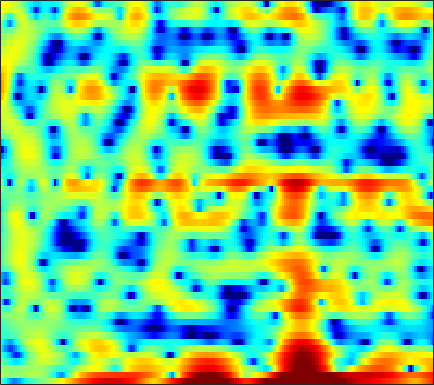

Values plotted in this chart, from the file beside it:
-0.93223, -2.2592, -4.0413, -5.8705, -7.1202, -8.3212, -8.672, -8.4193, -7.6583, -6.6623, -5.5758, -4.7997, -3.8425, -2.9795, -2.4258, -1.7977, -1.2497, -0.86685, -0.39821, -0.0082194, 0.36448, 0.67089, 1.088, 1.5469
2.033, 1.538, 0.9478, 0.4678, 0.2103, 0.00638, -0.03422, 0.03177, 0.2152, 0.4757, 0.7721, 0.9855, 1.26, 1.486, 1.614, 1.709, 1.701, 1.629, 1.42, 1.079, 0.5878, 0.1011, -0.7294, -1.796
0.6413, 0.5496, 0.4199, 0.302, 0.2306, 0.1741, 0.1618, 0.1824, 0.2576, 0.3745, 0.5211, 0.6404, 0.8033, 0.9594, 1.059, 1.139, 1.152, 1.111, 0.9875, 0.768, 0.4426, 0.1416, -0.3414, -0.9023
-0.8984, -1.378, -2.159, -3.079, -3.813, -4.758, -5.442, -5.628, -5.301, -4.412, -3.253, -2.357, -1.212, -0.2031, 0.4549, 1.189, 1.754, 2.087, 2.404, 2.584, 2.625, 2.571, 2.396, 2.104
-2.443, -3.265, -4.549, -6.062, -7.383, -9.383, -11.46, -12.44, -11.63, -9.151, -6.45, -4.656, -2.627, -0.9757, 0.0536, 1.175, 2.035, 2.528, 3.011, 3.3, 3.412, 3.384, 3.22, 2.922
-4.754, -6.23, -8.425, -10.48, -11.34, -10.93, -9.364, -7.978, -6.119, -4.374, -2.755, -1.631, -0.2817, 0.8834, 1.633, 2.451, 3.061, 3.379, 3.626, 3.66, 3.482, 3.216, 2.695, 1.994
-3.658, -4.715, -6.195, -7.426, -7.773, -7.188, -5.745, -4.502, -2.881, -1.416, -0.1282, 0.718, 1.688, 2.486, 2.972, 3.466, 3.782, 3.894, 3.874, 3.641, 3.187, 2.682, 1.753, 0.4668
-2.699, -2.692, -2.642, -2.517, -2.357, -2.046, -1.621, -1.242, -0.6897, -0.1219, 0.434, 0.8219, 1.284, 1.676, 1.911, 2.138, 2.262, 2.281, 2.201, 1.996, 1.663, 1.327, 0.7645, 0.08792
-3.044, -2.619, -2.118, -1.672, -1.365, -0.9825, -0.6289, -0.3793, -0.06571, 0.2243, 0.4834, 0.6587, 0.8575, 1.02, 1.116, 1.204, 1.249, 1.25, 1.209, 1.117, 0.9704, 0.8247, 0.5893, 0.3105
-2.384, -1.867, -1.298, -0.8253, -0.5249, -0.1835, 0.09371, 0.2583, 0.4204, 0.518, 0.5501, 0.5362, 0.4855, 0.4131, 0.3617, 0.3206, 0.3225, 0.3555, 0.4333, 0.5312, 0.6138, 0.6457, 0.6458, 0.5679
-0.5869, -0.4166, -0.1814, 0.09372, 0.3151, 0.6297, 0.9093, 1.06, 1.143, 1.058, 0.7687, 0.417, -0.2274, -1.029, -1.644, -2.273, -2.438, -2.179, -1.463, -0.5838, 0.2168, 0.7007, 1.148, 1.349
-1.057, -1.948, -2.686, -2.47, -1.736, -0.4761, 0.6911, 1.376, 1.955, 2.111, 1.809, 1.229, -0.1094, -2.354, -5.006, -11.51, -22.84, -10.62, -4.521, -1.282, 0.7261, 1.73, 2.582, 2.974
-4.644, -7.67, -12.78, -11.4, -7.566, -3.849, -1.41, -0.1383, 1.018, 1.665, 1.893, 1.815, 1.425, 0.7956, 0.2535, -0.3552, -0.5781, -0.4179, 0.1154, 0.7904, 1.399, 1.756, 2.041, 2.13
-1.865, -2.395, -2.771, -2.648, -2.28, -1.516, -0.6321, 0.01955, 0.7814, 1.373, 1.77, 1.942, 2.013, 1.945, 1.813, 1.583, 1.307, 1.084, 0.7645, 0.4236, 0.05496, -0.2383, -0.6057, -0.9104
-1.99, -2.347, -2.51, -2.254, -1.808, -0.9872, -0.05661, 0.6407, 1.481, 2.182, 2.699, 2.96, 3.137, 3.12, 2.989, 2.646, 2.102, 1.566, 0.6373, -0.5563, -2.059, -3.415, -5.415, -7.149
-6.892, -9.047, -11.08, -9.247, -6.637, -3.572, -1.206, 0.1801, 1.625, 2.673, 3.388, 3.73, 3.949, 3.905, 3.72, 3.268, 2.595, 1.933, 0.8264, -0.5987, -2.428, -4.152, -7.099, -10.45
-6.934, -8.004, -8.703, -7.433, -5.587, -3.091, -0.9884, 0.274, 1.58, 2.491, 3.059, 3.271, 3.299, 3.068, 2.728, 2.103, 1.321, 0.6595, -0.2541, -1.155, -1.963, -2.485, -2.976, -3.131
-3.299, -2.766, -1.988, -1.122, -0.3989, 0.5944, 1.528, 2.135, 2.77, 3.159, 3.279, 3.177, 2.78, 2.078, 1.345, 0.09774, -1.429, -2.68, -4.27, -5.333, -5.549, -5.208, -4.402, -3.501
-2.035, -1.1, 0.03097, 1.045, 1.718, 2.5, 3.131, 3.493, 3.799, 3.883, 3.71, 3.4, 2.701, 1.635, 0.554, -1.365, -4.02, -6.77, -12.49, -26.99, -15.94, -11.06, -7.556, -5.491
-2.468, -1.307, 0.02354, 1.162, 1.884, 2.673, 3.269, 3.584, 3.826, 3.858, 3.666, 3.365, 2.745, 1.865, 1.035, -0.2962, -1.835, -3.068, -4.613, -5.71, -6.144, -6.103, -5.827, -5.559
-2.936, -1.744, -0.3611, 0.7862, 1.514, 2.317, 2.924, 3.258, 3.536, 3.622, 3.52, 3.32, 2.904, 2.317, 1.774, 0.9486, 0.01852, -0.7054, -1.688, -2.64, -3.555, -4.218, -5.143, -6.114
-2.709, -1.723, -0.514, 0.5608, 1.26, 2.052, 2.669, 3.018, 3.326, 3.458, 3.426, 3.297, 2.998, 2.562, 2.15, 1.498, 0.7468, 0.1238, -0.7958, -1.821, -2.967, -3.92, -5.335, -6.985
-3.018, -2.014, -0.75, 0.397, 1.152, 1.988, 2.629, 2.976, 3.271, 3.391, 3.345, 3.212, 2.917, 2.515, 2.156, 1.593, 0.9476, 0.3915, -0.4334, -1.404, -2.541, -3.534, -5.048, -6.829
-4.352, -2.792, -0.9719, 0.4957, 1.397, 2.341, 3.002, 3.319, 3.518, 3.478, 3.228, 2.935, 2.445, 1.907, 1.51, 1.039, 0.6013, 0.2748, -0.2207, -0.8455, -1.687, -2.491, -3.843, -5.525
-4.376, -2.463, -0.3338, 1.355, 2.337, 3.312, 3.913, 4.123, 4.079, 3.647, 2.835, 1.983, 0.6063, -0.8498, -1.712, -2.103, -1.661, -1.085, -0.4459, -0.1329, -0.206, -0.5466, -1.388, -2.724
-3.913, -2.091, -0.05611, 1.544, 2.482, 3.386, 3.881, 3.988, 3.748, 3.04, 1.775, 0.332, -2.543, -7.455, -14.8, -15.55, -6.757, -3.675, -1.196, 0.2023, 0.8993, 1.064, 0.9017, 0.3324
-5.096, -3.349, -1.501, -0.09174, 0.7141, 1.482, 1.922, 2.032, 1.903, 1.476, 0.7462, 0.0307, -1.096, -2.163, -2.731, -2.839, -2.216, -1.522, -0.582, 0.2162, 0.7762, 1.037, 1.171, 1.121
-3.693, -2.796, -1.811, -0.9812, -0.4874, -0.005754, 0.2977, 0.4066, 0.4048, 0.2265, -0.08338, -0.3563, -0.7093, -0.986, -1.089, -1.055, -0.8423, -0.5807, -0.1909, 0.2045, 0.5505, 0.7537, 0.9364, 1.036
-1.383, -1.268, -1.125, -0.9765, -0.8408, -0.6477, -0.4811, -0.3909, -0.383, -0.5475, -0.8724, -1.18, -1.62, -1.946, -1.992, -1.778, -1.315, -0.8707, -0.2583, 0.2378, 0.5723, 0.7076, 0.7936, 0.7872
0.7817, -0.003775, -1.047, -1.897, -2.133, -1.779, -1.019, -0.4656, -0.04562, -0.105, -0.756, -1.732, -3.712, -6.167, -7.169, -5.623, -2.879, -1.163, 0.4467, 1.362, 1.674, 1.568, 0.9931, 0.04103
0.9752, -0.8292, -4.552, -12.16, -27.03, -8.467, -3.186, -1.05, 0.5715, 1.171, 0.8828, 0.06049, -1.832, -4.407, -5.465, -3.753, -0.8987, 0.8405, 2.321, 3.026, 3.02, 2.524, 1.064, -1.631
-1.813, -2.517, -3.532, -4.313, -4.406, -3.662, -2.412, -1.462, -0.4018, 0.2814, 0.5948, 0.6583, 0.5623, 0.4633, 0.4732, 0.6816, 1.055, 1.326, 1.588, 1.627, 1.379, 0.9945, 0.2738, -0.5793
-3.886, -3.575, -3.196, -2.769, -2.376, -1.74, -1.026, -0.4885, 0.1737, 0.7302, 1.147, 1.377, 1.572, 1.672, 1.692, 1.677, 1.613, 1.48, 1.244, 0.9, 0.4381, 0.05167, -0.4723, -0.9407
-5.757, -5.014, -3.993, -2.922, -2.128, -1.109, -0.1631, 0.4865, 1.227, 1.83, 2.299, 2.541, 2.744, 2.804, 2.759, 2.573, 2.245, 1.902, 1.304, 0.5481, -0.3543, -1.106, -2.173, -3.178
-9.742, -8.523, -6.383, -4.237, -2.778, -1.104, 0.2796, 1.143, 2.088, 2.808, 3.319, 3.576, 3.752, 3.745, 3.622, 3.291, 2.756, 2.238, 1.336, 0.1754, -1.283, -2.642, -4.927, -8.012
-22.74, -14.41, -8.746, -5.155, -3.17, -1.106, 0.4815, 1.417, 2.397, 3.113, 3.585, 3.804, 3.913, 3.825, 3.629, 3.204, 2.582, 1.973, 0.9805, -0.2445, -1.734, -3.046, -5.081, -7.421
-6.559, -5.76, -4.22, -2.561, -1.394, -0.02121, 1.1, 1.786, 2.498, 2.992, 3.293, 3.393, 3.374, 3.184, 2.93, 2.443, 1.79, 1.176, 0.2045, -0.9309, -2.207, -3.212, -4.503, -5.58
-1.796, -1.289, -0.5263, 0.2661, 0.8445, 1.538, 2.101, 2.43, 2.738, 2.894, 2.918, 2.849, 2.66, 2.363, 2.07, 1.563, 0.9122, 0.3211, -0.6538, -1.866, -3.34, -4.621, -6.504, -8.329
0.2444, 0.8621, 1.572, 2.138, 2.458, 2.74, 2.869, 2.857, 2.709, 2.438, 2.061, 1.752, 1.325, 0.9252, 0.6486, 0.2977, -0.1063, -0.4862, -1.169, -2.164, -3.606, -5.104, -8.024, -12.94
1.099, 1.877, 2.594, 2.986, 3.093, 3.003, 2.677, 2.277, 1.543, 0.5944, -0.5424, -1.435, -2.506, -3.173, -3.276, -2.947, -2.393, -2.024, -1.706, -1.674, -1.936, -2.319, -2.97, -3.554
2.067, 2.516, 2.762, 2.695, 2.455, 1.907, 1.086, 0.3075, -1.019, -2.759, -5.082, -7.476, -12.18, -18.15, -15.43, -9.868, -6.431, -4.698, -3.05, -1.931, -1.153, -0.7255, -0.2708, 0.1284
3.367, 3.142, 2.611, 1.827, 1.094, -0.03479, -1.296, -2.294, -3.679, -5.152, -6.801, -8.195, -10.03, -11.02, -10.55, -8.716, -6.704, -5.289, -3.747, -2.47, -1.39, -0.6802, 0.1509, 0.8832
5.036, 4.216, 2.876, 1.199, -0.285, -2.495, -4.739, -6.216, -7.387, -7.732, -7.627, -7.475, -7.249, -6.924, -6.6, -6.056, -5.365, -4.799, -3.957, -3.013, -1.99, -1.198, -0.1624, 0.7983
7.143, 5.975, 4.032, 1.56, -0.764, -4.767, -10.71, -18.97, -20.96, -12.52, -9.136, -7.659, -6.466, -5.814, -5.597, -5.65, -5.969, -6.372, -6.6, -6.008, -4.549, -3.139, -1.287, 0.2597
8.378, 7.183, 5.242, 2.851, 0.7943, -2.272, -5.344, -7.317, -8.674, -8.623, -7.647, -6.86, -5.971, -5.521, -5.559, -6.223, -7.985, -10.36, -17.38, -23.23, -10.55, -6.511, -3.093, -0.8834
8.23, 7.212, 5.499, 3.379, 1.498, -1.44, -4.933, -7.914, -11.78, -12.25, -9.788, -7.959, -6.2, -5.198, -4.87, -4.923, -5.474, -6.031, -6.661, -6.461, -5.362, -4.219, -2.696, -1.405
7.448, 6.745, 5.488, 3.856, 2.353, -0.09557, -3.146, -5.871, -9.428, -10.01, -7.773, -6.15, -4.59, -3.668, -3.307, -3.18, -3.273, -3.456, -3.683, -3.818, -3.729, -3.531, -3.119, -2.59
6.037, 5.765, 5.195, 4.367, 3.596, 2.42, 1.153, 0.26, -0.7403, -1.351, -1.604, -1.648, -1.672, -1.781, -1.983, -2.427, -3.071, -3.675, -4.591, -5.584, -6.471, -6.94, -7.127, -6.761
4.304, 4.472, 4.505, 4.335, 4.09, 3.657, 3.13, 2.717, 2.16, 1.62, 1.093, 0.6839, 0.07974, -0.6397, -1.285, -2.333, -3.698, -4.946, -7.017, -9.713, -13.29, -16.59, -18.9, -15.82
2.71, 3.2, 3.631, 3.873, 3.943, 3.904, 3.74, 3.542, 3.199, 2.765, 2.234, 1.763, 1.022, 0.121, -0.6881, -1.978, -3.556, -4.975, -7.229, -10.04, -13.37, -15.93, -17.74, -16.71
1.525, 2.143, 2.788, 3.248, 3.487, 3.672, 3.724, 3.676, 3.503, 3.21, 2.786, 2.381, 1.712, 0.8793, 0.1348, -1.027, -2.384, -3.538, -5.274, -7.149, -9.124, -10.59, -12.43, -14.13
0.6166, 1.247, 1.952, 2.494, 2.808, 3.127, 3.328, 3.411, 3.414, 3.294, 3.044, 2.765, 2.264, 1.614, 1.033, 0.1271, -0.9398, -1.835, -3.18, -4.669, -6.328, -7.72, -9.864, -12.59
-0.2751, 0.2675, 0.8334, 1.3, 1.613, 2.008, 2.368, 2.604, 2.844, 2.96, 2.934, 2.81, 2.511, 2.068, 1.648, 0.9765, 0.198, -0.4583, -1.393, -2.436, -3.57, -4.466, -5.713, -6.988
-0.9792, -0.897, -0.9839, -1.042, -0.9056, -0.3984, 0.4028, 1.033, 1.772, 2.291, 2.546, 2.571, 2.412, 2.072, 1.725, 1.19, 0.6194, 0.1816, -0.398, -0.9839, -1.576, -2.012, -2.559, -2.986
-0.4208, -1.43, -3.707, -7.266, -9.248, -6.446, -2.625, -0.5809, 1.21, 2.213, 2.614, 2.601, 2.242, 1.602, 1.038, 0.3246, -0.2241, -0.4643, -0.6614, -0.7729, -0.9147, -1.088, -1.36, -1.565
2.678, 1.712, -0.1846, -2.469, -3.42, -2.236, 0.03107, 1.428, 2.654, 3.175, 3.047, 2.539, 1.312, -0.5762, -2.405, -5.01, -6.159, -5.436, -3.785, -2.572, -2.064, -2.139, -2.827, -4.145
4.226, 4.004, 3.546, 3.102, 2.861, 2.734, 2.755, 2.756, 2.614, 2.189, 1.38, 0.4626, -1.27, -3.766, -6.362, -11, -13.5, -10.83, -7.328, -5.37, -4.569, -4.611, -5.583, -7.842
4.339, 4.327, 4.163, 3.869, 3.587, 3.136, 2.589, 2.111, 1.353, 0.4535, -0.5804, -1.431, -2.65, -3.899, -4.753, -5.637, -6.011, -5.938, -5.53, -5.017, -4.662, -4.563, -4.639, -4.812
